Dataset: dataset (GitHub, ahmadhussain03/Oil-Palm-Tree-Detection-Using-Transfer-Learning). Classes: negative, positive.

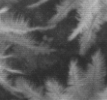
Label: negative

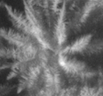
Label: positive

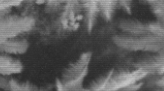
Label: negative

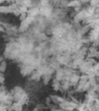
Label: negative

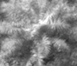
Label: positive

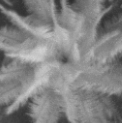
Label: positive
